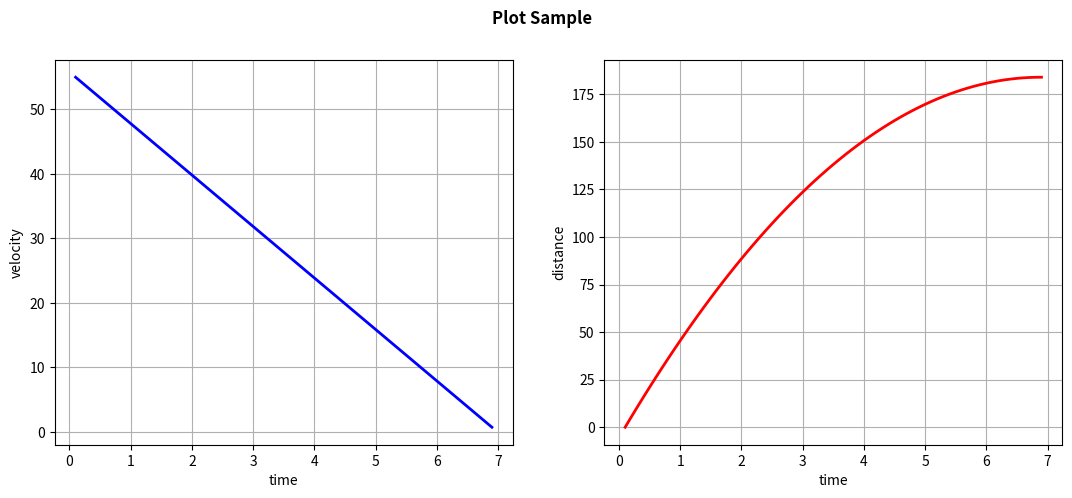

The script that saved this image:
__doc__ = "main method"

#required imports
import matplotlib.pyplot as plt
import math

#Define fixed variables
initial_velocity = 55
final_velocity = 0
coefficiant_of_friction = 0.65
gravity = -9.81
time_step = 0.1
initial_distance = 0
inclination = math.radians(10)

#calculation of acceleration:
acceleration = (coefficiant_of_friction * gravity * math.cos(inclination))\
    + (gravity * math.sin(inclination))

#while loop to calculate the braking time:
init_braking_time = 0
braking_time = []
velocity_list = []
distance_list = []

while initial_velocity>=0:
  velocity_list.append(initial_velocity)
  distance_list.append(initial_distance)
  initial_velocity = (acceleration*time_step)+initial_velocity
  initial_distance = initial_distance + (initial_velocity*time_step) \
    + (0.5*acceleration*(time_step**2))
  init_braking_time+=0.1
  braking_time.append(init_braking_time)

#_________Plotting___________________

#define figure
fig = plt.figure(figsize=(13,5))
#add one plot
ax1 = fig.add_subplot(121)
ax2 = fig.add_subplot(122)

#define plots
ax1.plot(braking_time, velocity_list, color ="blue", lw = 2)
ax2.plot(braking_time, distance_list, color ="red", lw = 2)

#add axis label
ax1.set_xlabel("time")
ax1.set_ylabel("velocity")
ax1.grid()
ax2.set_xlabel("time")
ax2.set_ylabel("distance")
ax2.grid()
#add plot label
fig.suptitle("Plot Sample\n\n", fontweight ="bold")


# Save the figure as a PDF
plt.savefig("Plots.pdf")

# Display the plot
plt.show()

#End of code


